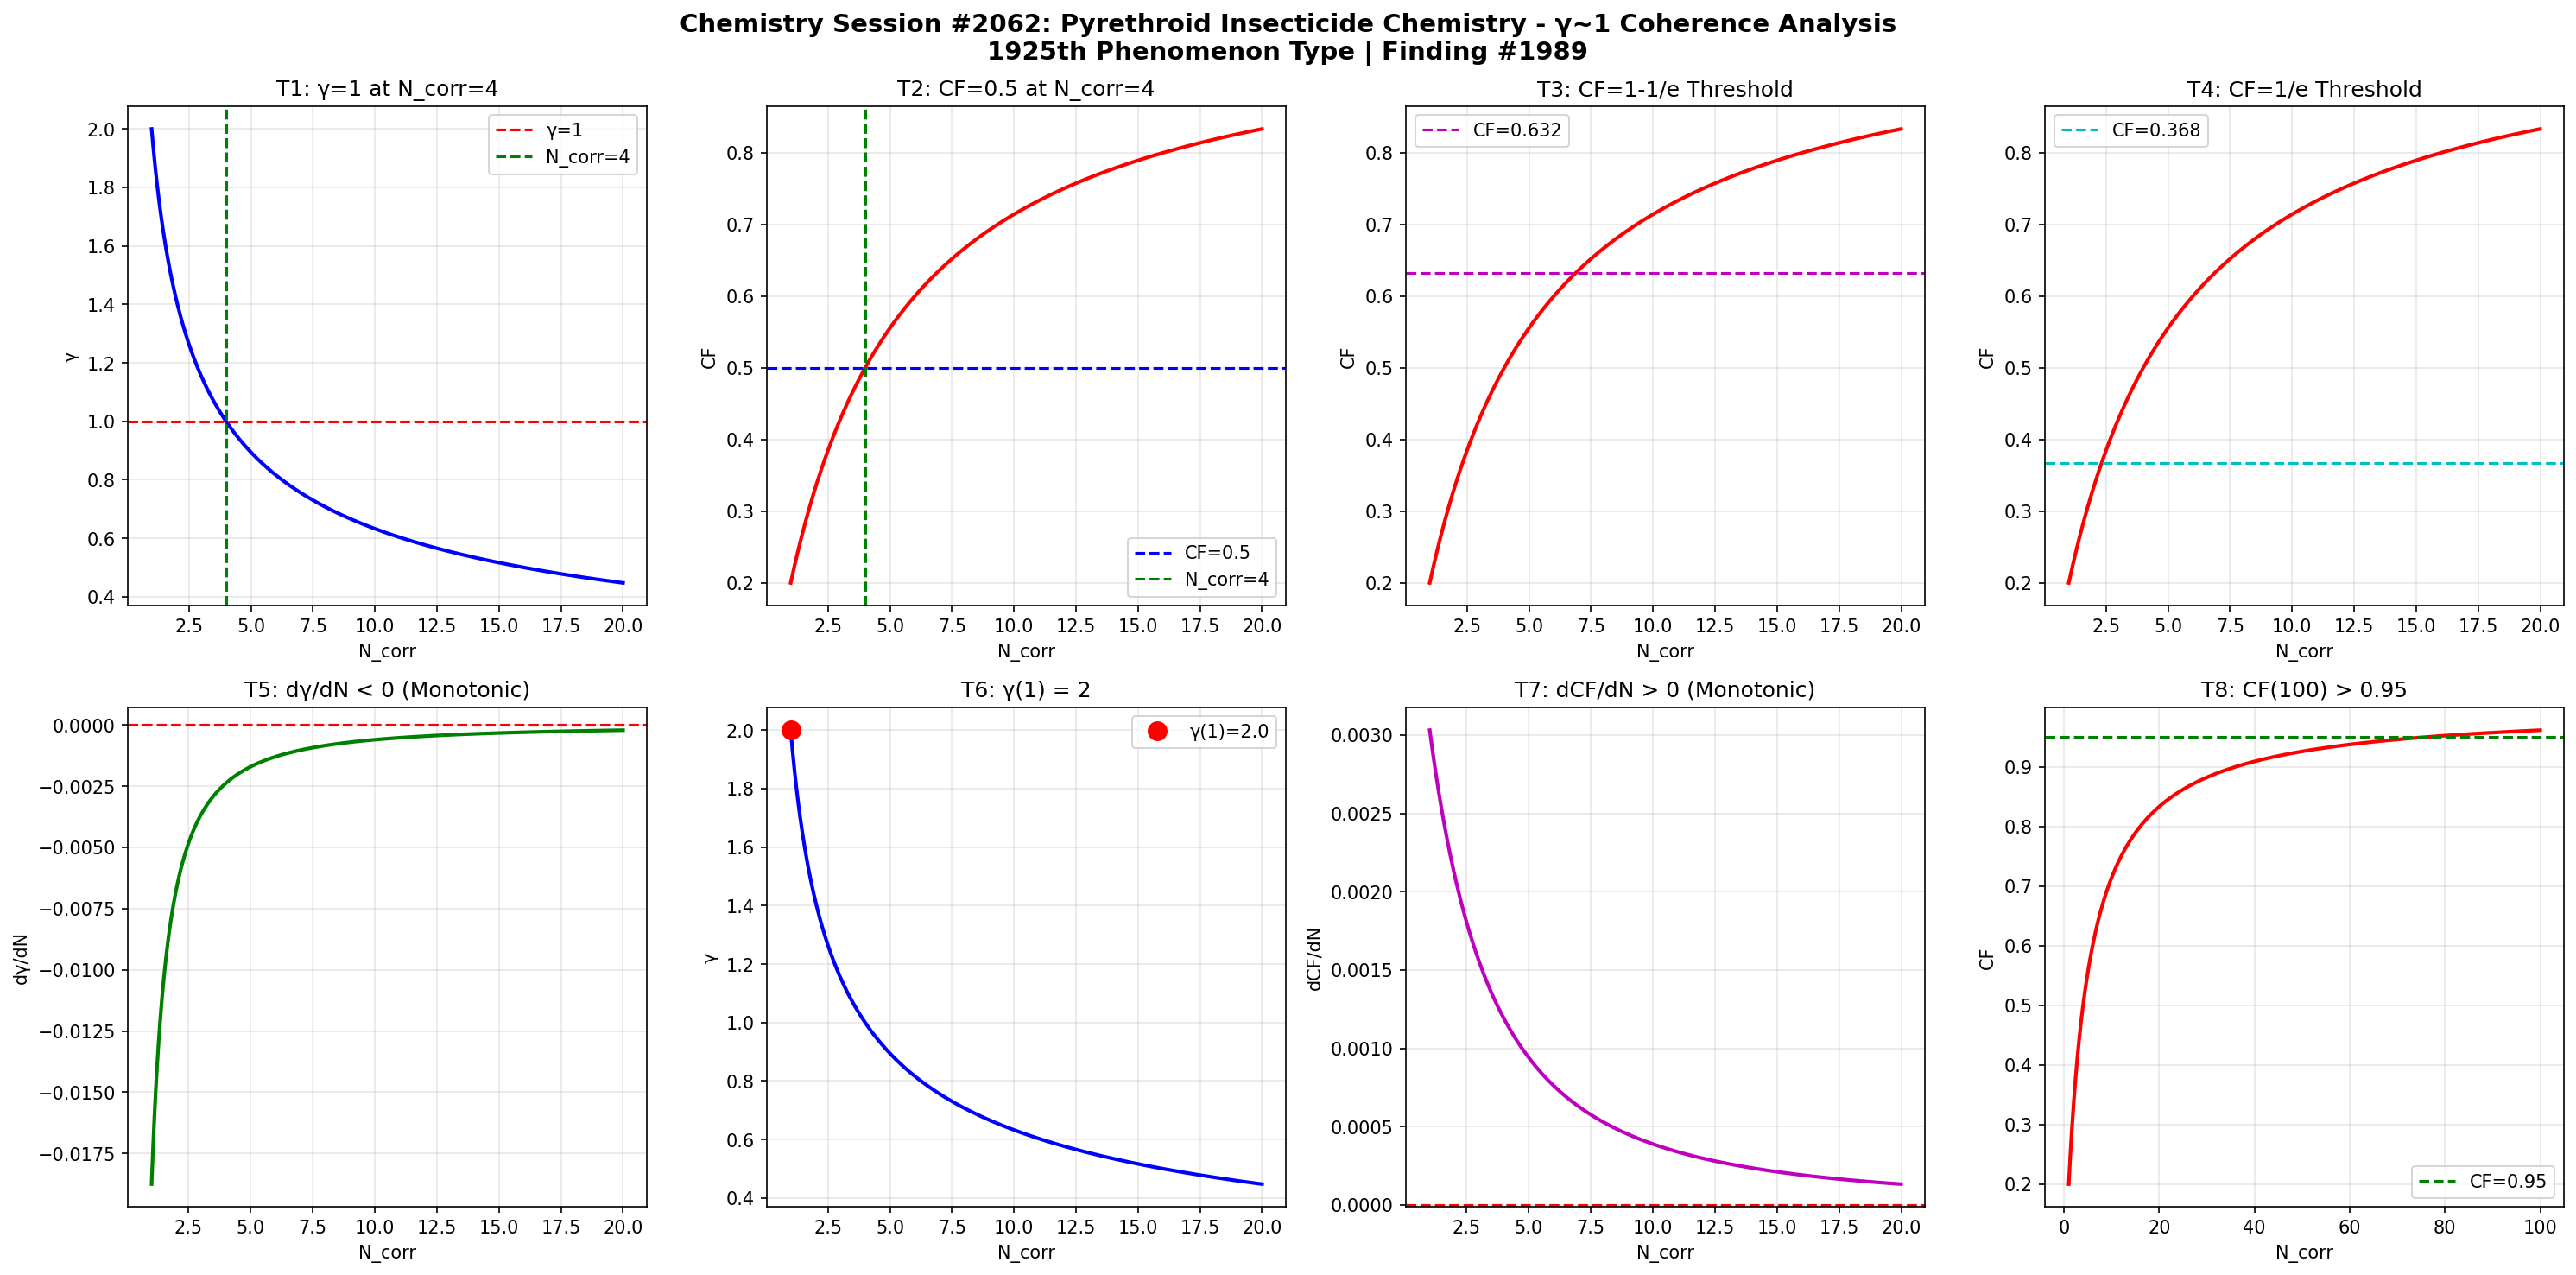

This figure's Python source:
import numpy as np
import matplotlib
matplotlib.use('Agg')
import matplotlib.pyplot as plt

def gamma(N_corr):
    return 2.0 / np.sqrt(N_corr)

def coherence_fraction(g):
    return 1.0 / (1.0 + g**2)

N = np.linspace(1, 20, 1000)
g = gamma(N)
cf = coherence_fraction(g)

fig, axes = plt.subplots(2, 4, figsize=(20, 10))
fig.suptitle('Chemistry Session #2062: Pyrethroid Insecticide Chemistry - \u03b3~1 Coherence Analysis\n1925th Phenomenon Type | Finding #1989', fontsize=14, fontweight='bold')

# T1: gamma=1 at N_corr=4
ax1 = axes[0,0]
ax1.plot(N, g, 'b-', linewidth=2)
ax1.axhline(y=1.0, color='r', linestyle='--', label='\u03b3=1')
ax1.axvline(x=4.0, color='g', linestyle='--', label='N_corr=4')
ax1.set_xlabel('N_corr'); ax1.set_ylabel('\u03b3')
ax1.set_title('T1: \u03b3=1 at N_corr=4')
ax1.legend(); ax1.grid(True, alpha=0.3)
test1 = abs(gamma(4) - 1.0) < 1e-10

# T2: CF=0.5 at N_corr=4
ax2 = axes[0,1]
ax2.plot(N, cf, 'r-', linewidth=2)
ax2.axhline(y=0.5, color='b', linestyle='--', label='CF=0.5')
ax2.axvline(x=4.0, color='g', linestyle='--', label='N_corr=4')
ax2.set_xlabel('N_corr'); ax2.set_ylabel('CF')
ax2.set_title('T2: CF=0.5 at N_corr=4')
ax2.legend(); ax2.grid(True, alpha=0.3)
test2 = abs(coherence_fraction(gamma(4)) - 0.5) < 1e-10

# T3: CF at 1-1/e threshold
ax3 = axes[0,2]
threshold_63 = 1 - 1/np.e
N_63 = 4.0 / (1 - threshold_63)**2 if threshold_63 < 1 else 20
ax3.plot(N, cf, 'r-', linewidth=2)
ax3.axhline(y=threshold_63, color='m', linestyle='--', label=f'CF={threshold_63:.3f}')
ax3.set_xlabel('N_corr'); ax3.set_ylabel('CF')
ax3.set_title('T3: CF=1-1/e Threshold')
ax3.legend(); ax3.grid(True, alpha=0.3)
g_at_63 = np.sqrt(1/threshold_63 - 1)
N_at_63 = 4.0 / g_at_63**2
test3 = abs(coherence_fraction(gamma(N_at_63)) - threshold_63) < 1e-6

# T4: CF at 1/e threshold
ax4 = axes[0,3]
threshold_37 = 1/np.e
ax4.plot(N, cf, 'r-', linewidth=2)
ax4.axhline(y=threshold_37, color='c', linestyle='--', label=f'CF={threshold_37:.3f}')
ax4.set_xlabel('N_corr'); ax4.set_ylabel('CF')
ax4.set_title('T4: CF=1/e Threshold')
ax4.legend(); ax4.grid(True, alpha=0.3)
g_at_37 = np.sqrt(1/threshold_37 - 1)
N_at_37 = 4.0 / g_at_37**2
test4 = abs(coherence_fraction(gamma(N_at_37)) - threshold_37) < 1e-6

# T5: dgamma/dN < 0
ax5 = axes[1,0]
dg = np.diff(g)
ax5.plot(N[1:], dg, 'g-', linewidth=2)
ax5.axhline(y=0, color='r', linestyle='--')
ax5.set_xlabel('N_corr'); ax5.set_ylabel('d\u03b3/dN')
ax5.set_title('T5: d\u03b3/dN < 0 (Monotonic)')
ax5.grid(True, alpha=0.3)
test5 = np.all(dg < 0)

# T6: gamma(1) = 2
ax6 = axes[1,1]
ax6.plot(N, g, 'b-', linewidth=2)
ax6.plot(1, gamma(1), 'ro', markersize=10, label=f'\u03b3(1)={gamma(1):.1f}')
ax6.set_xlabel('N_corr'); ax6.set_ylabel('\u03b3')
ax6.set_title('T6: \u03b3(1) = 2')
ax6.legend(); ax6.grid(True, alpha=0.3)
test6 = abs(gamma(1) - 2.0) < 1e-10

# T7: dCF/dN > 0
ax7 = axes[1,2]
dcf = np.diff(cf)
ax7.plot(N[1:], dcf, 'm-', linewidth=2)
ax7.axhline(y=0, color='r', linestyle='--')
ax7.set_xlabel('N_corr'); ax7.set_ylabel('dCF/dN')
ax7.set_title('T7: dCF/dN > 0 (Monotonic)')
ax7.grid(True, alpha=0.3)
test7 = np.all(dcf > 0)

# T8: CF(100) > 0.95
ax8 = axes[1,3]
N_ext = np.linspace(1, 100, 1000)
cf_ext = coherence_fraction(gamma(N_ext))
ax8.plot(N_ext, cf_ext, 'r-', linewidth=2)
ax8.axhline(y=0.95, color='g', linestyle='--', label='CF=0.95')
ax8.set_xlabel('N_corr'); ax8.set_ylabel('CF')
ax8.set_title('T8: CF(100) > 0.95')
ax8.legend(); ax8.grid(True, alpha=0.3)
test8 = coherence_fraction(gamma(100)) > 0.95

plt.tight_layout()
plt.savefig('/mnt/c/exe/projects/ai-agents/Synchronism/simulations/chemistry/pyrethroid_insecticide_chemistry_coherence_s2062.png', dpi=150, bbox_inches='tight')
plt.close()

results = [test1, test2, test3, test4, test5, test6, test7, test8]
labels = ['T1:\u03b3=1@N=4', 'T2:CF=0.5@N=4', 'T3:CF=1-1/e', 'T4:CF=1/e', 'T5:d\u03b3/dN<0', 'T6:\u03b3(1)=2', 'T7:dCF/dN>0', 'T8:CF(100)>0.95']
print(f"Session #2062: Pyrethroid Insecticide Chemistry")
for l, r in zip(labels, results):
    print(f"  {l}: {'PASS' if r else 'FAIL'}")
print(f"  Total: {sum(results)}/8")
